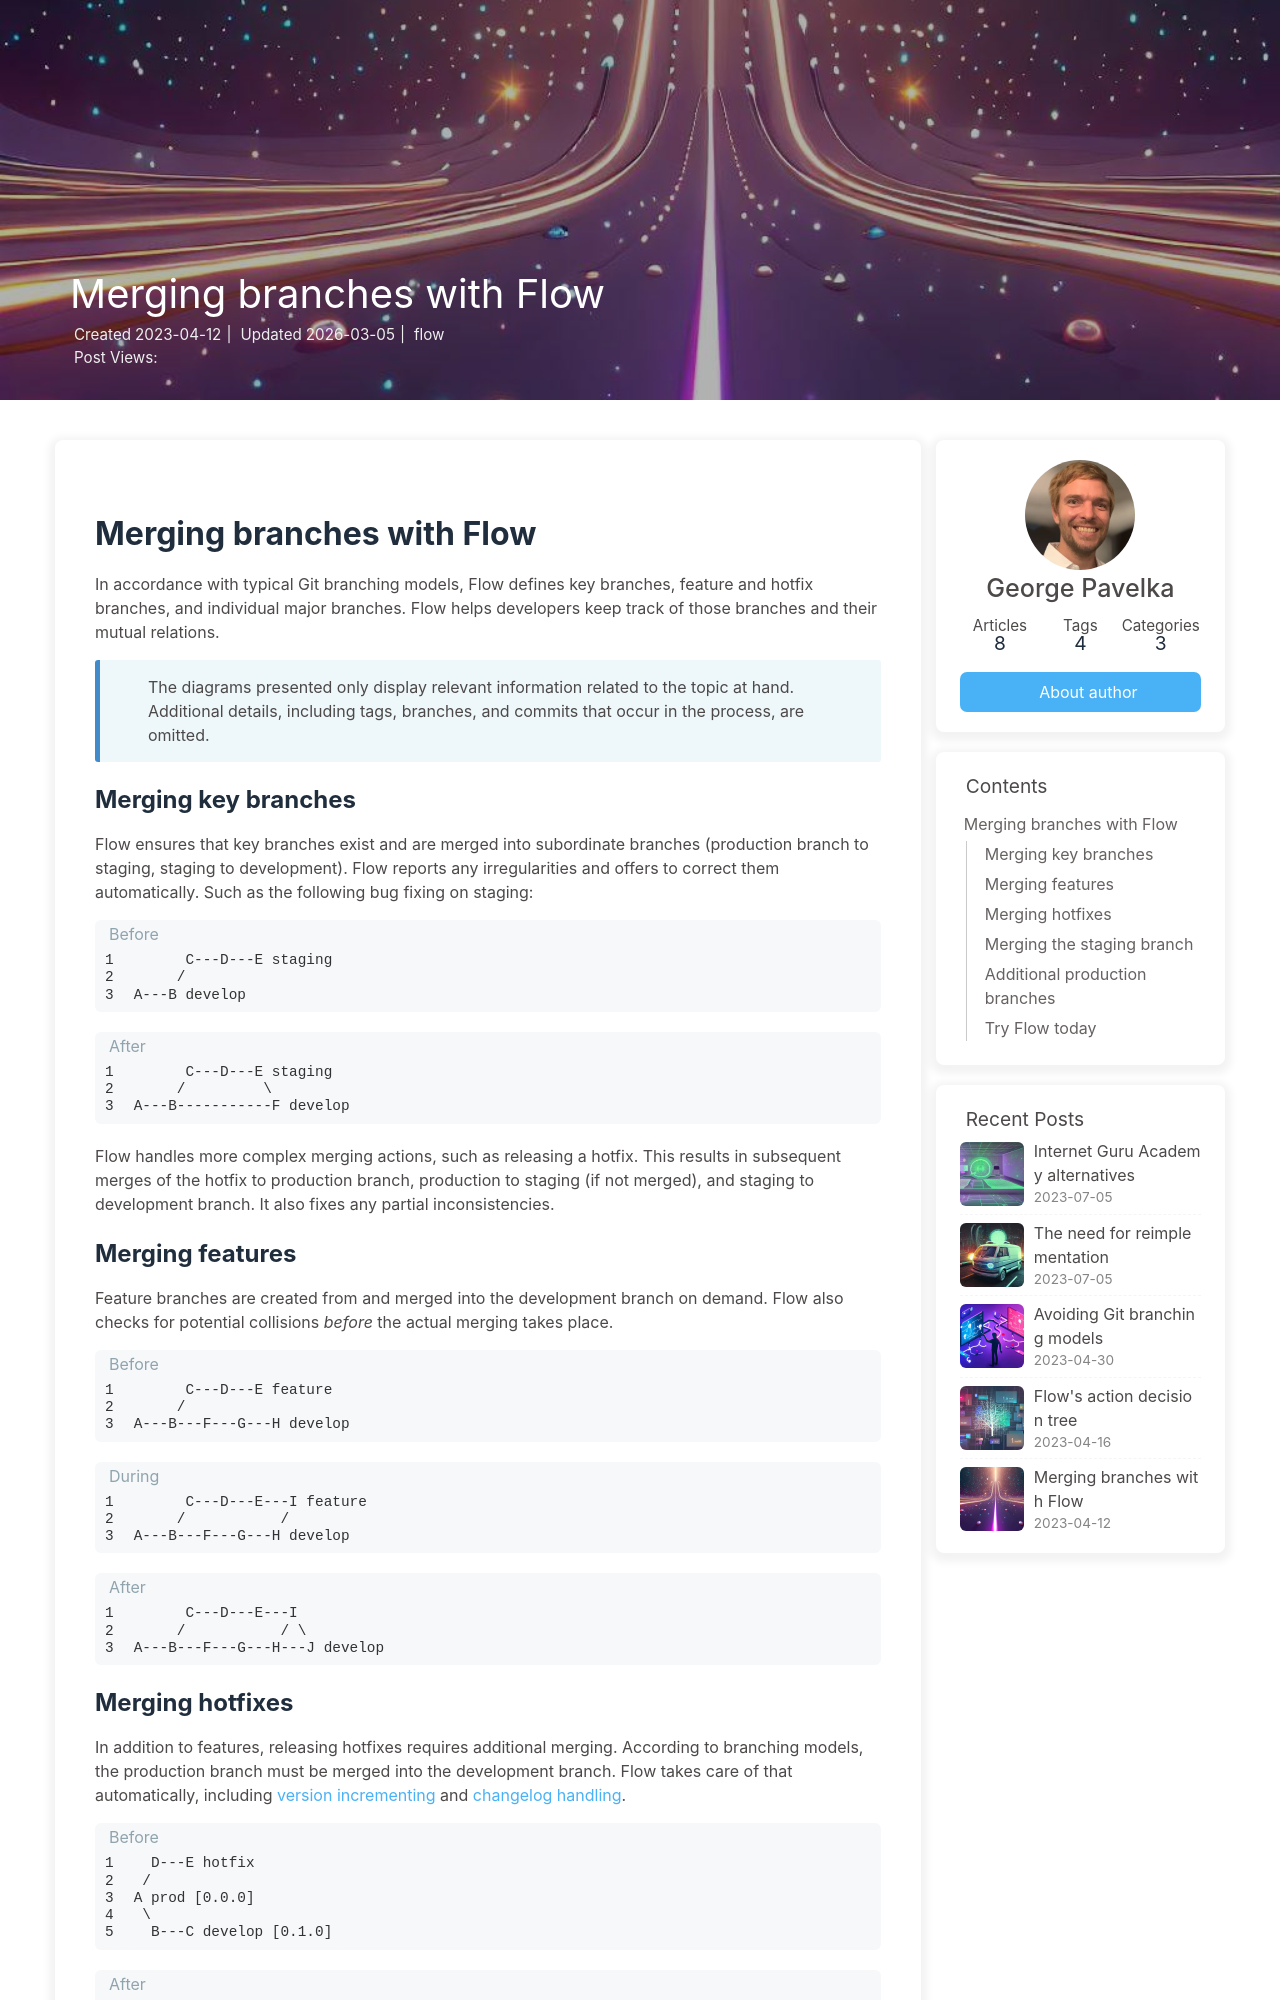

repository: internetguru/blog · page: flow-merging/index.html · generator: jekyll

---
title: Merging branches with Flow
date: 2023-04-12 18:44:29
copyright_author: George Pavelka
cover: /images/50356bcb-b5bd-4a68-a065-8b8873786730.jpeg
categories: flow
tags:
    - cli
    - git
    - automation
    - development
keywords:
    - tools
    - branching
    - validation
    - merging
description: In accordance with typical Git branching models, Flow defines key branches, feature and hotfix branches, and individual major branches. Flow helps developers keep track of those branches and their mutual relations.
---

# Merging branches with Flow

In accordance with typical Git branching models, Flow defines key branches, feature and hotfix branches, and individual major branches. Flow helps developers keep track of those branches and their mutual relations.

{% note info %}
The diagrams presented only display relevant information related to the topic at hand. Additional details, including tags, branches, and commits that occur in the process, are omitted.
{% endnote %}

## Merging key branches

Flow ensures that key branches exist and are merged into subordinate branches (production branch to staging, staging to development). Flow reports any irregularities and offers to correct them automatically. Such as the following bug fixing on staging:

``` plaintext Before
                  C---D---E staging
                 /
            A---B develop
```

``` plaintext After
                  C---D---E staging
                 /         \
            A---B-----------F develop
```

Flow handles more complex merging actions, such as releasing a hotfix. This results in subsequent merges of the hotfix to production branch, production to staging (if not merged), and staging to development branch. It also fixes any partial inconsistencies.

## Merging features

Feature branches are created from and merged into the development branch on demand. Flow also checks for potential collisions *before* the actual merging takes place.


``` plaintext Before
                  C---D---E feature
                 /
            A---B---F---G---H develop
```

``` plaintext During
                  C---D---E---I feature
                 /           /
            A---B---F---G---H develop
```

``` plaintext After
                  C---D---E---I
                 /           / \
            A---B---F---G---H---J develop
```
